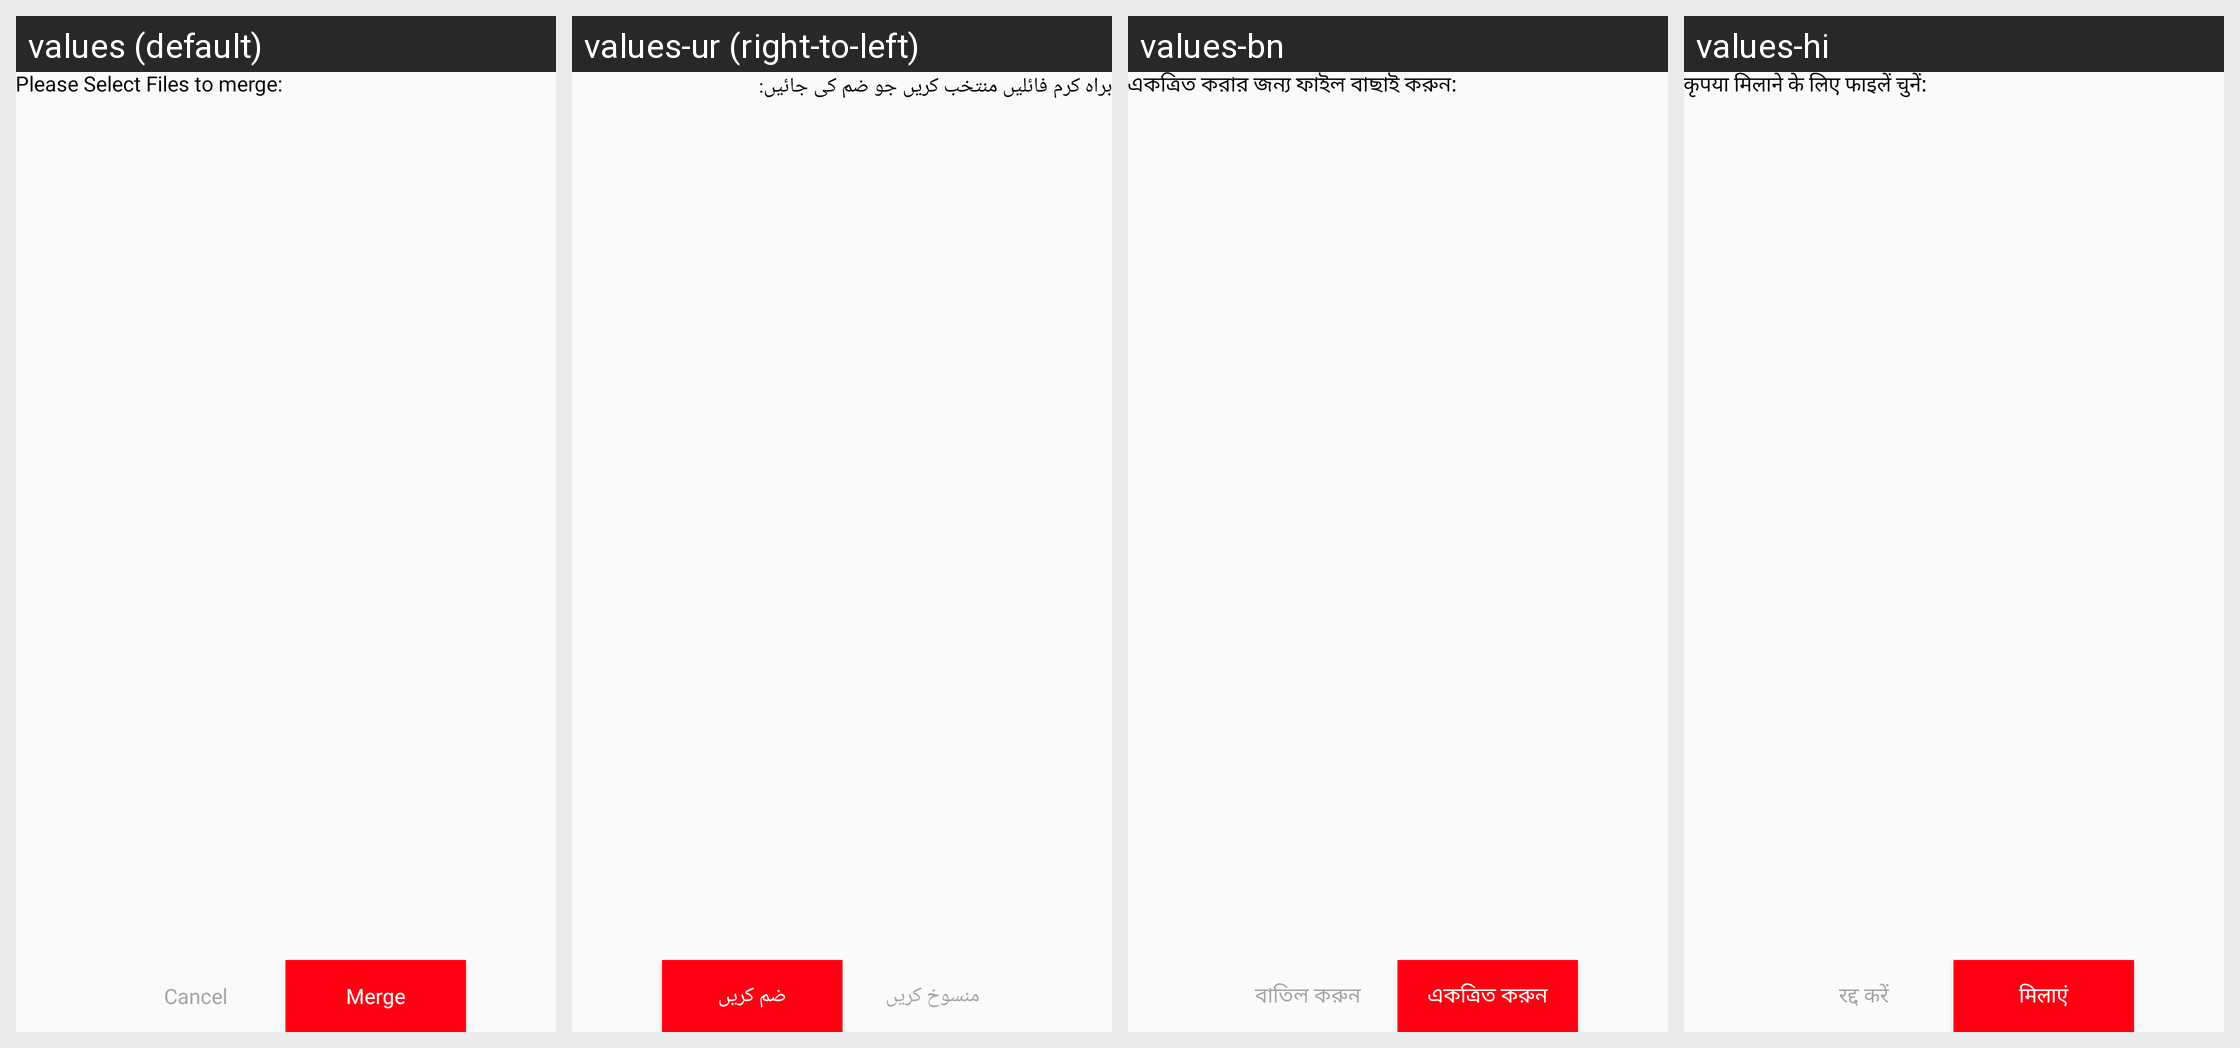

Strings drawn on this Android screen and how each of the app's shown locales translates them:
Android screen res/layout/bottom_sheet_merger_file_selection.xml rendered under 4 locales, left to right: values (default), values-ur (right-to-left), values-bn, values-hi. Device: Nexus 5 (rendered at 1080×1920; each locale shown at half size, 540×960, under a caption strip naming it); theme Theme.PdfScanner.
Other locales in the repository, not shown: values-ar, values-de, values-es, values-fr, values-in, values-ja, values-ko, values-pt, values-ru, values-tr, values-vi, values-zh.
Strings drawn on this screen, with the default value and each locale's value (text and hints the layout hard-codes, and strings that could not be matched under every locale, appear in the picture but are not listed):

please_select_files_to_merge
  values: Please Select Files to merge:
  values-ur: براہ کرم فائلیں منتخب کریں جو ضم کی جائیں:
  values-bn: একত্রিত করার জন্য ফাইল বাছাই করুন:
  values-hi: कृपया मिलाने के लिए फाइलें चुनें:

cancel
  values: Cancel
  values-ur: منسوخ کریں
  values-bn: বাতিল করুন
  values-hi: रद्द करें

merge
  values: Merge
  values-ur: ضم کریں
  values-bn: একত্রিত করুন
  values-hi: मिलाएं
